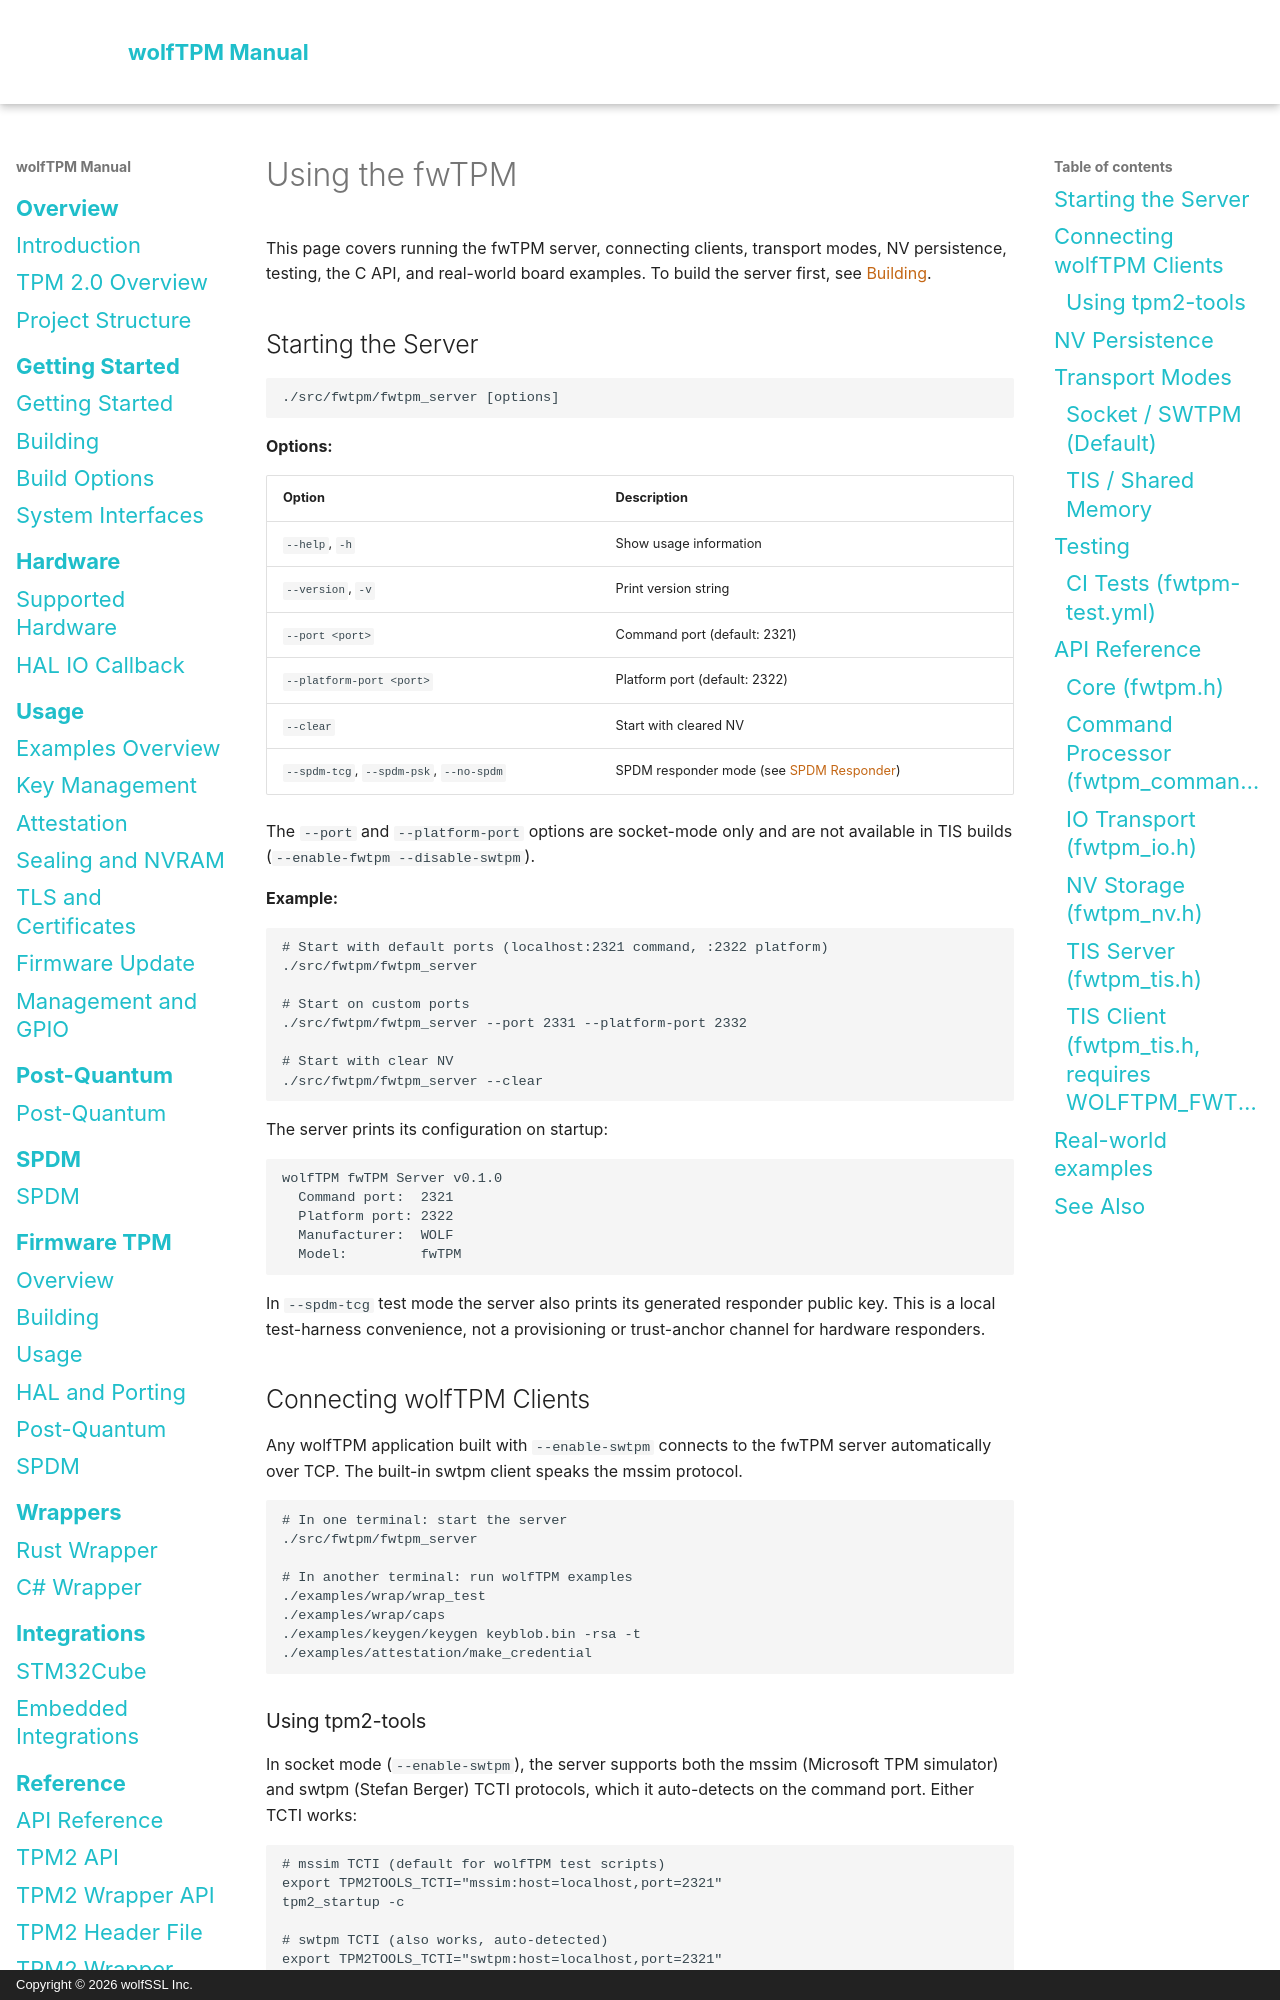

repository: wolfSSL/wolfTPM · page: fwtpm/usage.html · generator: mkdocs · copyright: Copyright © 2026 wolfSSL Inc.

# Using the fwTPM

This page covers running the fwTPM server, connecting clients, transport modes, NV persistence, testing, the C API, and real-world board examples. To build the server first, see [Building](building.md).

## Starting the Server

```sh
./src/fwtpm/fwtpm_server [options]
```

**Options:**

| Option | Description |
|--------|-------------|
| `--help`, `-h` | Show usage information |
| `--version`, `-v` | Print version string |
| `--port <port>` | Command port (default: 2321) |
| `--platform-port <port>` | Platform port (default: 2322) |
| `--clear` | Start with cleared NV |
| `--spdm-tcg`, `--spdm-psk`, `--no-spdm` | SPDM responder mode (see [SPDM Responder](spdm.md)) |

The `--port` and `--platform-port` options are socket-mode only and are not available in TIS builds (`--enable-fwtpm --disable-swtpm`).

**Example:**

```sh
# Start with default ports (localhost:2321 command, :2322 platform)
./src/fwtpm/fwtpm_server

# Start on custom ports
./src/fwtpm/fwtpm_server --port 2331 --platform-port 2332

# Start with clear NV
./src/fwtpm/fwtpm_server --clear
```

The server prints its configuration on startup:

```
wolfTPM fwTPM Server v0.1.0
  Command port:  2321
  Platform port: 2322
  Manufacturer:  WOLF
  Model:         fwTPM
```

In `--spdm-tcg` test mode the server also prints its generated responder public key. This is a local test-harness convenience, not a provisioning or trust-anchor channel for hardware responders.

## Connecting wolfTPM Clients

Any wolfTPM application built with `--enable-swtpm` connects to the fwTPM server automatically over TCP. The built-in swtpm client speaks the mssim protocol.

```sh
# In one terminal: start the server
./src/fwtpm/fwtpm_server

# In another terminal: run wolfTPM examples
./examples/wrap/wrap_test
./examples/wrap/caps
./examples/keygen/keygen keyblob.bin -rsa -t
./examples/attestation/make_credential
```

### Using tpm2-tools

In socket mode (`--enable-swtpm`), the server supports both the mssim (Microsoft TPM simulator) and swtpm (Stefan Berger) TCTI protocols, which it auto-detects on the command port. Either TCTI works:

```sh
# mssim TCTI (default for wolfTPM test scripts)
export TPM2TOOLS_TCTI="mssim:host=localhost,port=2321"
tpm2_startup -c

# swtpm TCTI (also works, auto-detected)
export TPM2TOOLS_TCTI="swtpm:host=localhost,port=2321"
tpm2_getrandom 8
```

## NV Persistence

The server stores persistent state (hierarchy seeds, auth values, PCR state, NV indices) in `fwtpm_nv.bin` (configurable with `FWTPM_NV_FILE`). On first start, seeds are randomly generated and saved. Later starts reload the existing state.

Embedded targets replace the file backend with a flash, EEPROM, or other NV HAL, including an append-only mode for write-once flash. See [HAL and Porting](hal-and-porting.md).
